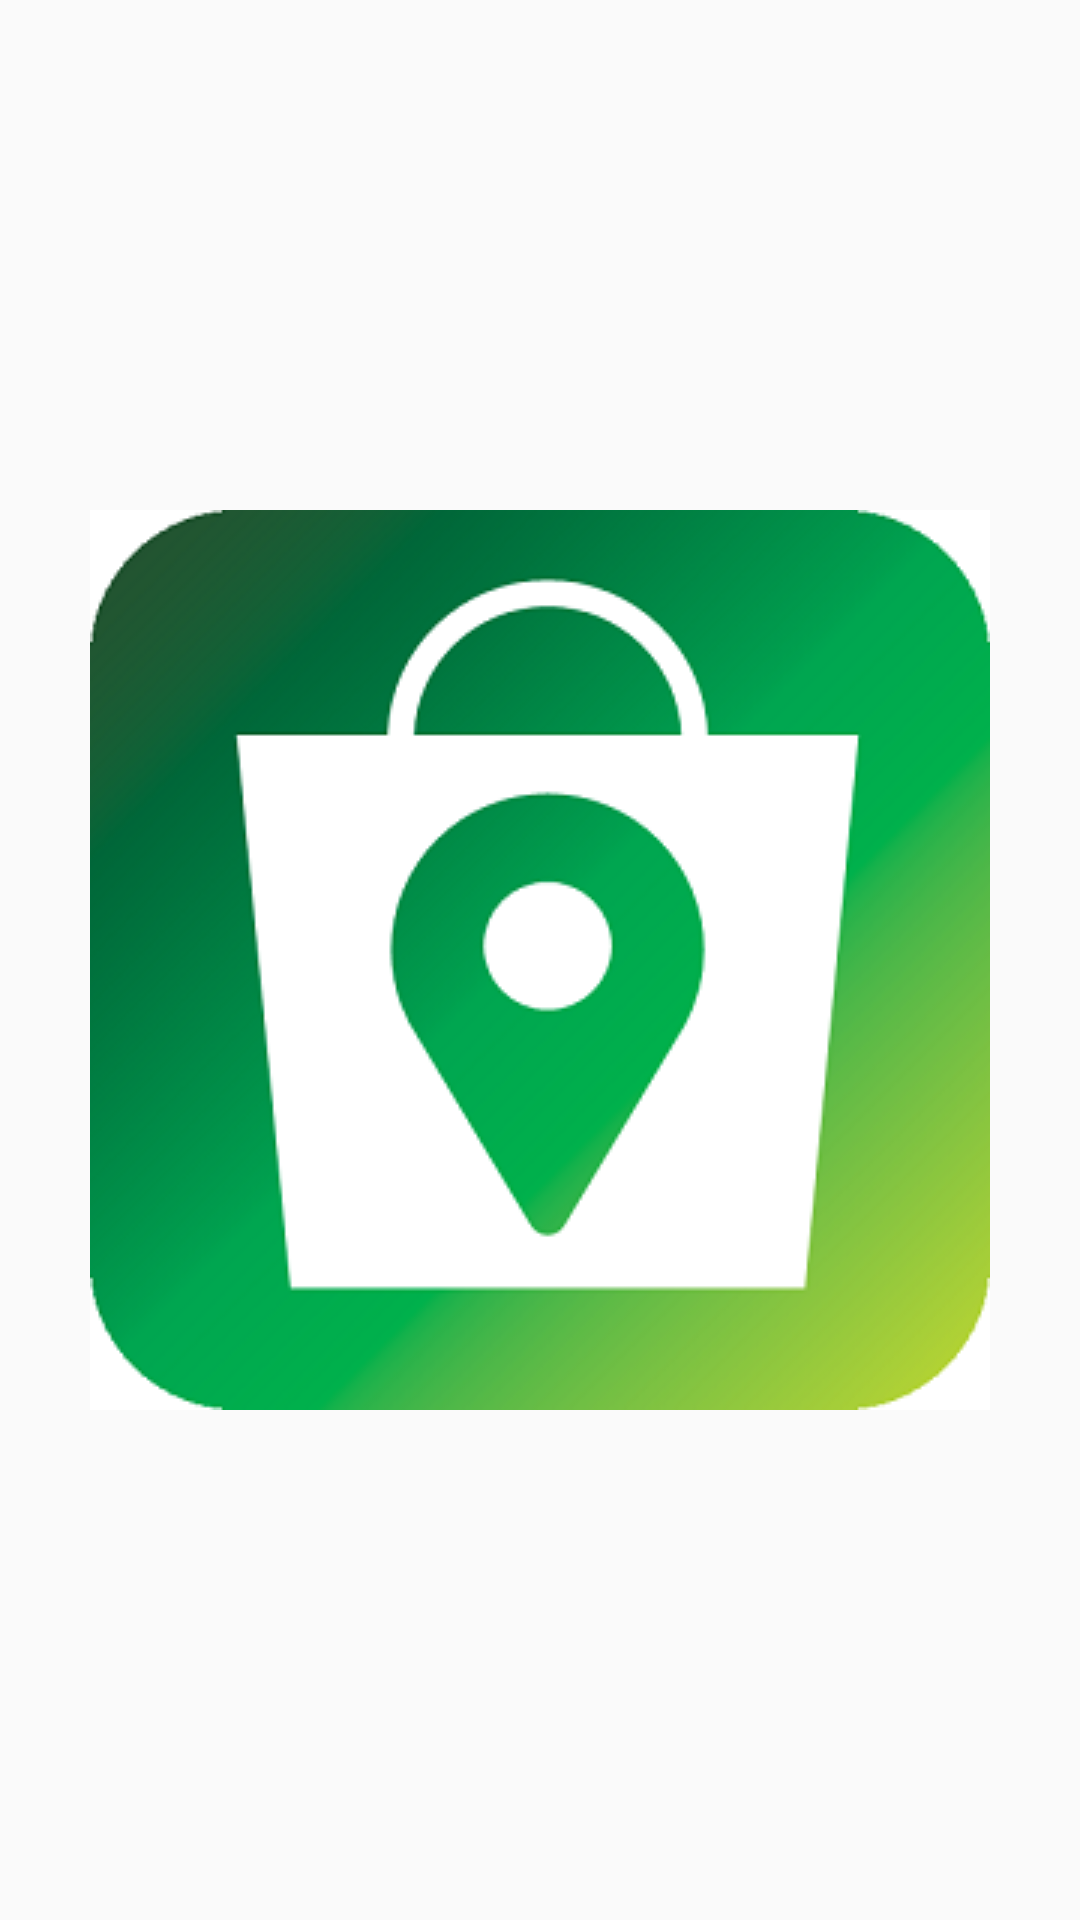

Produce the Android XML layout that renders to this screen, including the resource entries it uses.
<!-- AndroidManifest.xml: application theme Theme.Mallandmap -->
<!-- res/layout/splash.xml -->
<?xml version="1.0" encoding="utf-8"?>
<LinearLayout xmlns:android="http://schemas.android.com/apk/res/android"
    xmlns:app="http://schemas.android.com/apk/res-auto"
    android:layout_width="match_parent"
    android:orientation="horizontal"
    android:layout_height="match_parent">

    <ImageView
        android:id="@+id/imageView"
        android:layout_width="wrap_content"
        android:layout_height="wrap_content"
        android:layout_gravity="center"
        android:layout_weight="1"
        android:src="@drawable/mallandmap" />

</LinearLayout>
<!-- resources referenced by this layout -->
<resources>
  <!-- drawable mallandmap: png bitmap (drawable, 61872 bytes) -->
  <style name="Theme.Mallandmap" parent="Theme.AppCompat.Light.NoActionBar">
          
          <item name="colorPrimary">@color/purple_500</item>
          <item name="colorPrimaryVariant">@color/purple_700</item>
          <item name="colorOnPrimary">@color/white</item>
          
          <item name="colorSecondary">@color/teal_200</item>
          <item name="colorSecondaryVariant">@color/teal_700</item>
          <item name="colorOnSecondary">@color/black</item>
          
          <item name="android:statusBarColor" tools:targetApi="l">?attr/colorPrimaryVariant</item>
          
      </style>
  <!-- not gathered from this repository: default colours our renderer supplied (Android Studio template values) -->
  <color name="purple_500">#FF6200EE</color>
  <color name="purple_700">#FF3700B3</color>
  <color name="teal_200">#FF03DAC5</color>
  <color name="teal_700">#FF018786</color>
  <color name="black">#FF000000</color>
  <color name="white">#FFFFFFFF</color>
</resources>
